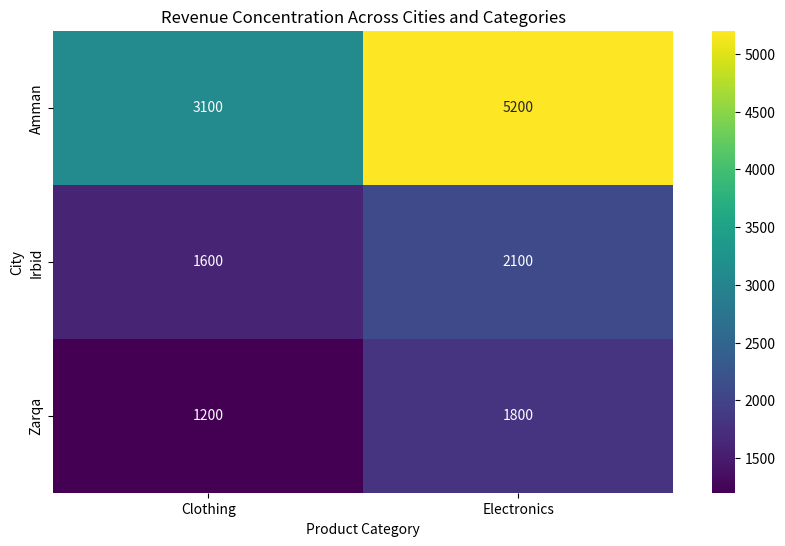

Here is the Python script that generated this plot: (Note: this script raises an exception after producing the figure.)
import pandas as pd
import seaborn as sns
import matplotlib.pyplot as plt

# sample data
data = {
    "city": ["Amman", "Amman", "Irbid", "Irbid", "Zarqa", "Zarqa"],
    "category": ["Electronics", "Clothing", "Electronics", "Clothing", "Electronics", "Clothing"],
    "revenue": [5200, 3100, 2100, 1600, 1800, 1200]
}

df = pd.DataFrame(data)

# create pivot table
pivot = df.pivot_table(
    values="revenue",
    index="city",
    columns="category",
    aggfunc="sum"
)

# plot heatmap
plt.figure(figsize=(10,6))
sns.heatmap(pivot, annot=True, fmt=".0f", cmap="viridis")

plt.title("Revenue Concentration Across Cities and Categories")
plt.xlabel("Product Category")
plt.ylabel("City")

# save chart
plt.savefig("contributions/alaafalugi88/chart.png", dpi=150, bbox_inches="tight")
plt.close()
